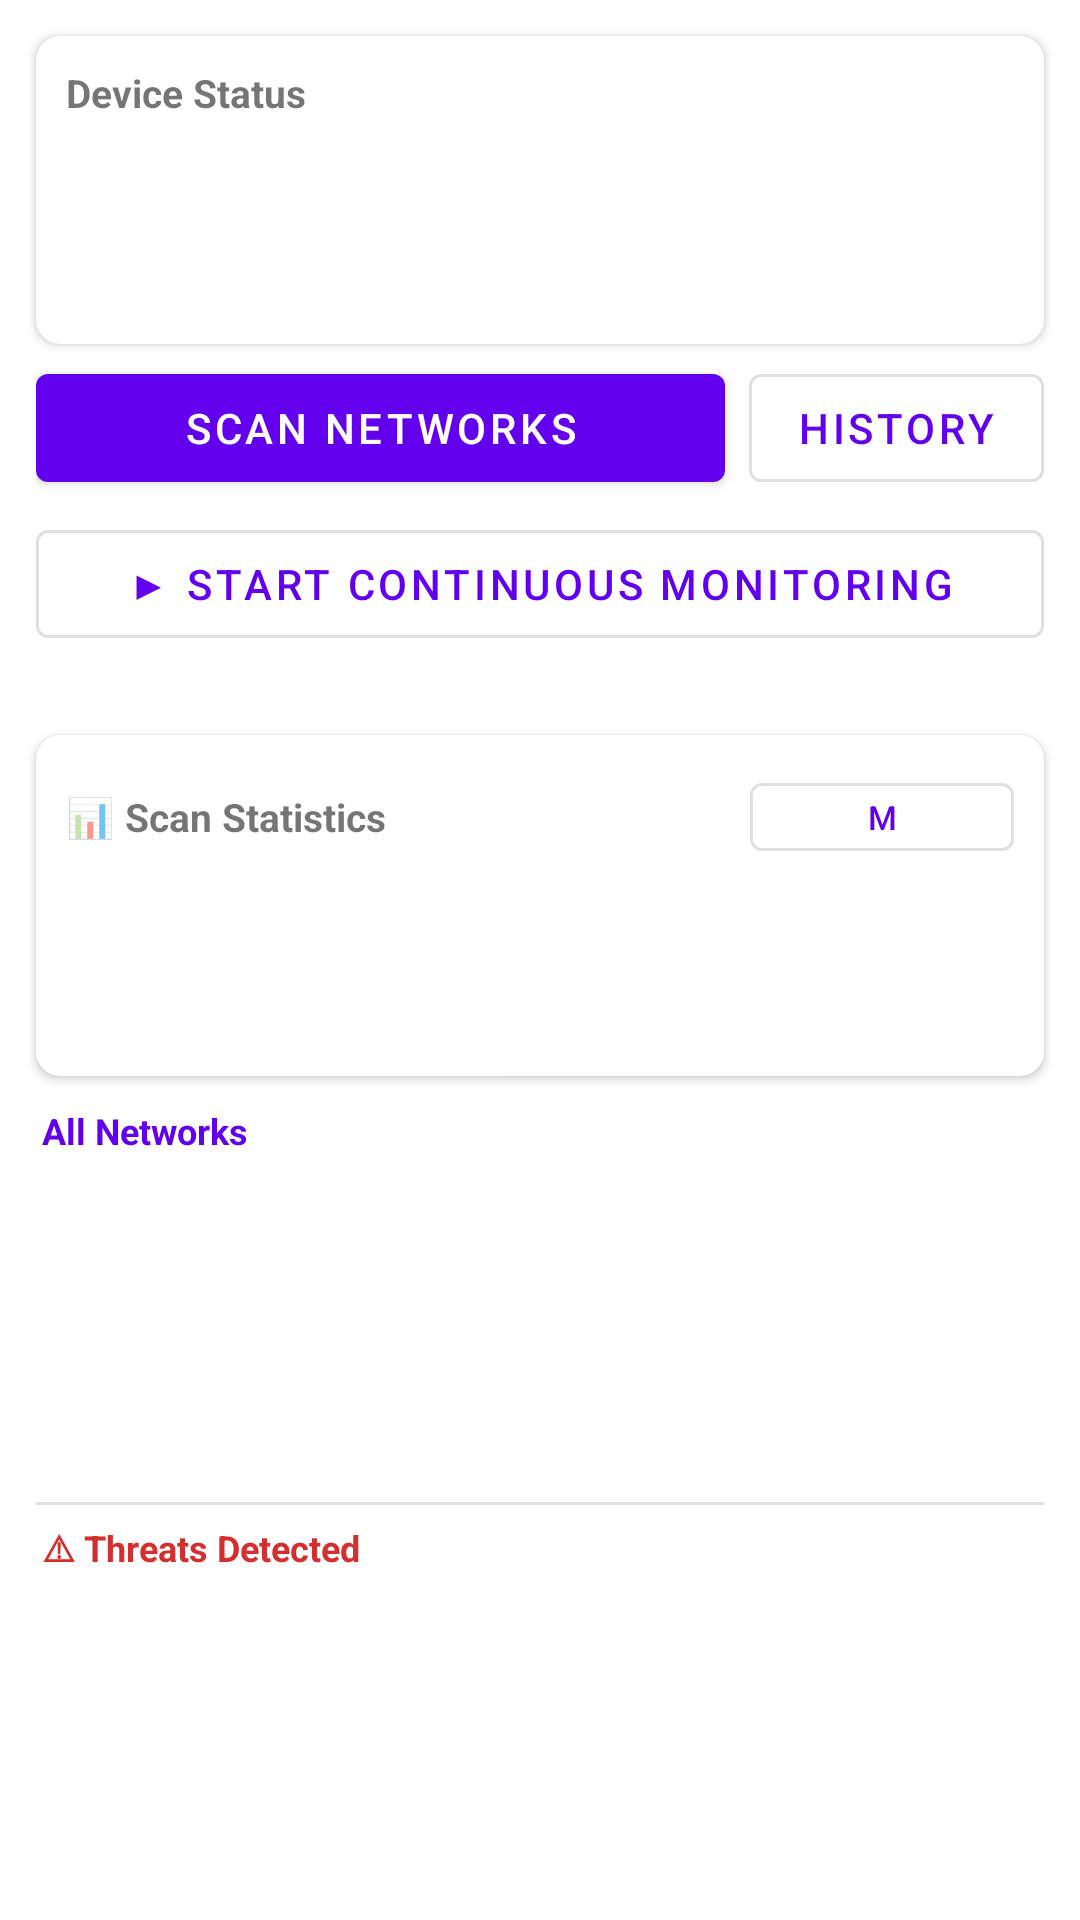

Layout XML and referenced resources for this Android screen:
<!-- AndroidManifest.xml: application theme Theme.WifiSentry -->
<!-- res/layout/activity_main.xml -->
<?xml version="1.0" encoding="utf-8"?>
<androidx.constraintlayout.widget.ConstraintLayout
    xmlns:android="http://schemas.android.com/apk/res/android"
    xmlns:app="http://schemas.android.com/apk/res-auto"
    android:layout_width="match_parent"
    android:layout_height="match_parent">

    
    <com.google.android.material.card.MaterialCardView
        android:id="@+id/card_status"
        android:layout_width="0dp"
        android:layout_height="wrap_content"
        android:layout_margin="12dp"
        app:cardElevation="2dp"
        app:cardCornerRadius="8dp"
        app:layout_constraintStart_toStartOf="parent"
        app:layout_constraintEnd_toEndOf="parent"
        app:layout_constraintTop_toTopOf="parent">

        <LinearLayout
            android:layout_width="match_parent"
            android:layout_height="wrap_content"
            android:orientation="vertical"
            android:padding="10dp">

            <TextView
                android:layout_width="wrap_content"
                android:layout_height="wrap_content"
                android:text="@string/label_device_status"
                android:textStyle="bold"
                android:textSize="13sp"
                android:layout_marginBottom="4dp" />

            <TextView
                android:id="@+id/text_wifi_status"
                android:layout_width="match_parent"
                android:layout_height="wrap_content"
                android:textSize="12sp"
                android:maxLines="1"
                android:ellipsize="end"
                android:paddingVertical="2dp" />

            <TextView
                android:id="@+id/text_permission_status"
                android:layout_width="match_parent"
                android:layout_height="wrap_content"
                android:textSize="12sp"
                android:maxLines="1"
                android:ellipsize="end"
                android:paddingVertical="2dp" />

            <TextView
                android:id="@+id/text_location_status"
                android:layout_width="match_parent"
                android:layout_height="wrap_content"
                android:textSize="12sp"
                android:maxLines="1"
                android:ellipsize="end"
                android:paddingVertical="2dp" />
        </LinearLayout>
    </com.google.android.material.card.MaterialCardView>

    
    <LinearLayout
        android:id="@+id/layout_actions"
        android:layout_width="0dp"
        android:layout_height="wrap_content"
        android:orientation="horizontal"
        android:paddingHorizontal="12dp"
        android:paddingTop="4dp"
        app:layout_constraintStart_toStartOf="parent"
        app:layout_constraintEnd_toEndOf="parent"
        app:layout_constraintTop_toBottomOf="@id/card_status">

        <com.google.android.material.button.MaterialButton
            android:id="@+id/button_scan"
            android:layout_width="0dp"
            android:layout_height="wrap_content"
            android:layout_weight="1"
            android:minHeight="48dp"
            android:text="@string/button_scan"
            android:layout_marginEnd="8dp" />

        <com.google.android.material.button.MaterialButton
            android:id="@+id/button_history"
            style="@style/Widget.MaterialComponents.Button.OutlinedButton"
            android:layout_width="wrap_content"
            android:layout_height="wrap_content"
            android:minHeight="48dp"
            android:text="@string/button_history" />
    </LinearLayout>

    
    <com.google.android.material.button.MaterialButton
        android:id="@+id/button_monitor"
        style="@style/Widget.MaterialComponents.Button.OutlinedButton"
        android:layout_width="0dp"
        android:layout_height="wrap_content"
        android:layout_marginHorizontal="12dp"
        android:layout_marginTop="4dp"
        android:minHeight="48dp"
        android:text="@string/button_start_monitoring"
        app:layout_constraintStart_toStartOf="parent"
        app:layout_constraintEnd_toEndOf="parent"
        app:layout_constraintTop_toBottomOf="@id/layout_actions" />

    
    <ProgressBar
        android:id="@+id/progress_scan"
        style="?android:attr/progressBarStyleHorizontal"
        android:layout_width="0dp"
        android:layout_height="wrap_content"
        android:layout_marginHorizontal="12dp"
        android:layout_marginTop="4dp"
        android:indeterminate="true"
        android:visibility="gone"
        app:layout_constraintStart_toStartOf="parent"
        app:layout_constraintEnd_toEndOf="parent"
        app:layout_constraintTop_toBottomOf="@id/button_monitor" />

    
    <TextView
        android:id="@+id/text_scan_status"
        android:layout_width="0dp"
        android:layout_height="wrap_content"
        android:layout_marginHorizontal="14dp"
        android:layout_marginTop="4dp"
        android:textSize="12sp"
        android:maxLines="1"
        android:ellipsize="end"
        android:textColor="?attr/colorPrimary"
        app:layout_constraintStart_toStartOf="parent"
        app:layout_constraintEnd_toEndOf="parent"
        app:layout_constraintTop_toBottomOf="@id/progress_scan" />

    
    <LinearLayout
        android:id="@+id/layout_results"
        android:layout_width="0dp"
        android:layout_height="0dp"
        android:orientation="vertical"
        app:layout_constraintStart_toStartOf="parent"
        app:layout_constraintEnd_toEndOf="parent"
        app:layout_constraintTop_toBottomOf="@id/text_scan_status"
        app:layout_constraintBottom_toBottomOf="parent">

        
        <com.google.android.material.card.MaterialCardView
            android:id="@+id/card_stats"
            android:layout_width="match_parent"
            android:layout_height="wrap_content"
            android:layout_marginHorizontal="12dp"
            android:layout_marginTop="6dp"
            android:layout_marginBottom="4dp"
            app:cardElevation="2dp"
            app:cardCornerRadius="8dp">

            <LinearLayout
                android:layout_width="match_parent"
                android:layout_height="wrap_content"
                android:orientation="vertical"
                android:padding="10dp">

                <LinearLayout
                    android:layout_width="match_parent"
                    android:layout_height="wrap_content"
                    android:orientation="horizontal"
                    android:gravity="center_vertical"
                    android:layout_marginBottom="4dp">

                    <TextView
                        android:layout_width="0dp"
                        android:layout_height="wrap_content"
                        android:layout_weight="1"
                        android:text="@string/label_stats_title"
                        android:textStyle="bold"
                        android:textSize="13sp" />

                    <com.google.android.material.button.MaterialButton
                        android:id="@+id/button_distance_unit"
                        style="@style/Widget.MaterialComponents.Button.OutlinedButton"
                        android:layout_width="wrap_content"
                        android:layout_height="wrap_content"
                        android:minHeight="0dp"
                        android:paddingHorizontal="10dp"
                        android:paddingVertical="4dp"
                        android:textSize="11sp"
                        android:text="@string/button_unit_meters" />
                </LinearLayout>

                <TextView
                    android:id="@+id/text_stat_this_scan"
                    android:layout_width="match_parent"
                    android:layout_height="wrap_content"
                    android:textSize="12sp"
                    android:paddingVertical="1dp" />

                <TextView
                    android:id="@+id/text_stat_session"
                    android:layout_width="match_parent"
                    android:layout_height="wrap_content"
                    android:textSize="12sp"
                    android:paddingVertical="1dp" />

                <TextView
                    android:id="@+id/text_stat_all_time"
                    android:layout_width="match_parent"
                    android:layout_height="wrap_content"
                    android:textSize="12sp"
                    android:paddingVertical="1dp" />
            </LinearLayout>
        </com.google.android.material.card.MaterialCardView>

        
        <LinearLayout
            android:layout_width="match_parent"
            android:layout_height="0dp"
            android:layout_weight="1"
            android:orientation="vertical">

            <TextView
                android:id="@+id/text_all_networks_header"
                android:layout_width="match_parent"
                android:layout_height="wrap_content"
                android:paddingHorizontal="14dp"
                android:paddingTop="6dp"
                android:paddingBottom="2dp"
                android:textSize="12sp"
                android:textStyle="bold"
                android:textColor="?attr/colorPrimary"
                android:text="@string/label_all_networks_header_zero" />

            <androidx.recyclerview.widget.RecyclerView
                android:id="@+id/recycler_networks"
                android:layout_width="match_parent"
                android:layout_height="0dp"
                android:layout_weight="1"
                android:paddingHorizontal="4dp"
                android:paddingBottom="4dp"
                android:clipToPadding="false" />
        </LinearLayout>

        
        <View
            android:layout_width="match_parent"
            android:layout_height="1dp"
            android:layout_marginHorizontal="12dp"
            android:background="?android:attr/listDivider" />

        
        <LinearLayout
            android:layout_width="match_parent"
            android:layout_height="0dp"
            android:layout_weight="1"
            android:orientation="vertical">

            <TextView
                android:id="@+id/text_threats_header"
                android:layout_width="match_parent"
                android:layout_height="wrap_content"
                android:paddingHorizontal="14dp"
                android:paddingTop="6dp"
                android:paddingBottom="2dp"
                android:textSize="12sp"
                android:textStyle="bold"
                android:textColor="@color/status_error"
                android:text="@string/label_threats_header_zero" />

            <androidx.recyclerview.widget.RecyclerView
                android:id="@+id/recycler_threats"
                android:layout_width="match_parent"
                android:layout_height="0dp"
                android:layout_weight="1"
                android:paddingHorizontal="4dp"
                android:paddingBottom="8dp"
                android:clipToPadding="false" />
        </LinearLayout>

    </LinearLayout>

</androidx.constraintlayout.widget.ConstraintLayout>
<!-- resources referenced by this layout -->
<resources>
  <color name="status_error">#D32F2F</color>
  <string name="button_history">History</string>
  <string name="button_scan">Scan Networks</string>
  <string name="button_start_monitoring">▶ Start Continuous Monitoring</string>
  <string name="button_unit_meters">m</string>
  <string name="label_all_networks_header_zero">All Networks</string>
  <string name="label_device_status">Device Status</string>
  <string name="label_stats_title">📊 Scan Statistics</string>
  <string name="label_threats_header_zero">⚠ Threats Detected</string>
  <style name="Theme.WifiSentry" parent="Theme.MaterialComponents.DayNight.DarkActionBar">
          <item name="colorPrimary">@color/purple_500</item>
          <item name="colorPrimaryVariant">@color/purple_700</item>
          <item name="colorOnPrimary">@color/white</item>
          <item name="colorSecondary">@color/teal_200</item>
          <item name="colorSecondaryVariant">@color/teal_700</item>
          <item name="colorOnSecondary">@color/black</item>
          <item name="android:statusBarColor">?attr/colorPrimaryVariant</item>
      </style>
  <color name="purple_500">#FF6200EE</color>
  <color name="purple_700">#FF3700B3</color>
  <color name="white">#FFFFFFFF</color>
  <color name="teal_200">#FF03DAC5</color>
  <color name="teal_700">#FF018786</color>
  <color name="black">#FF000000</color>
</resources>
